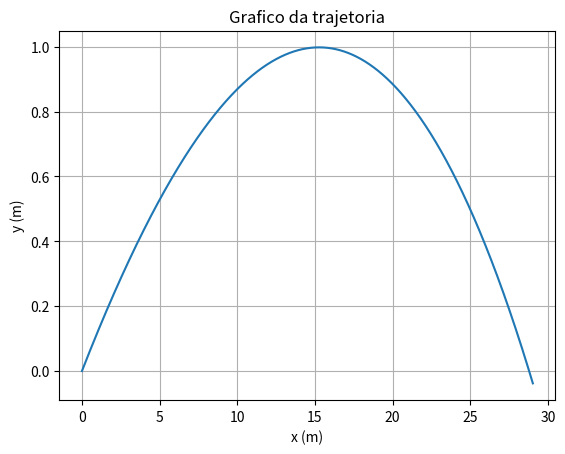

Write Python code to recreate this figure.
import numpy as np
import matplotlib.pyplot as plt

dt=0.0001
tf=0.91
t0=0
n=int((tf-t0)/dt)

xmax=0
#ymax=0

t=np.linspace(t0, tf, n+1)
vx=np.empty(n+1)
vy=np.empty(n+1)
ax=np.empty(n+1)
ay=np.empty(n+1)
x=np.empty(n+1)
y=np.empty(n+1)
v=np.empty(n+1)

#metodo de euler
g=9.80
#m=0.057
v0=140*1000/3600 #m/s
ang=(7*np.pi)/180 #rad
vx[0]=v0*np.cos(ang)
vy[0]=v0*np.sin(ang)
vt=100*1000/3600
D=g/(vt**2)

#com resistencia do ar
for i in range(n):
    v[i]=(vy[i]**2+vx[i]**2)**0.5
    ay[i]=-g-D*vy[i]*v[i]
    vy[i+1]=vy[i]+ay[i]*dt
    y[i+1]=y[i]+vy[i]*dt
    ax[i]=-D*vx[i]*v[i]
    vx[i+1]=vx[i]+ax[i]*dt
    x[i+1]=x[i]+vx[i]*dt
    #alcance maximo
    if (y[i+1]*y[i]<0):
        xmax=x[i+1]
    #altura maxima
    #if (y[i-1]<y[i] and y[i+1]<y[i]):
    #    ymax=y[i+1]
  
fig, ax = plt.subplots(1)
ax.plot(x,y)
ax.set_xlabel("x (m)")
ax.set_ylabel("y (m)")
ax.set_title("Grafico da trajetoria")
plt.grid()
plt.show()


print("Exercicio 1, alinea a):")
print("alcance = ", xmax, "metros")
#print("altura maxima = ", ymax, "metros")  - calculei para desenhar o grafico no papel